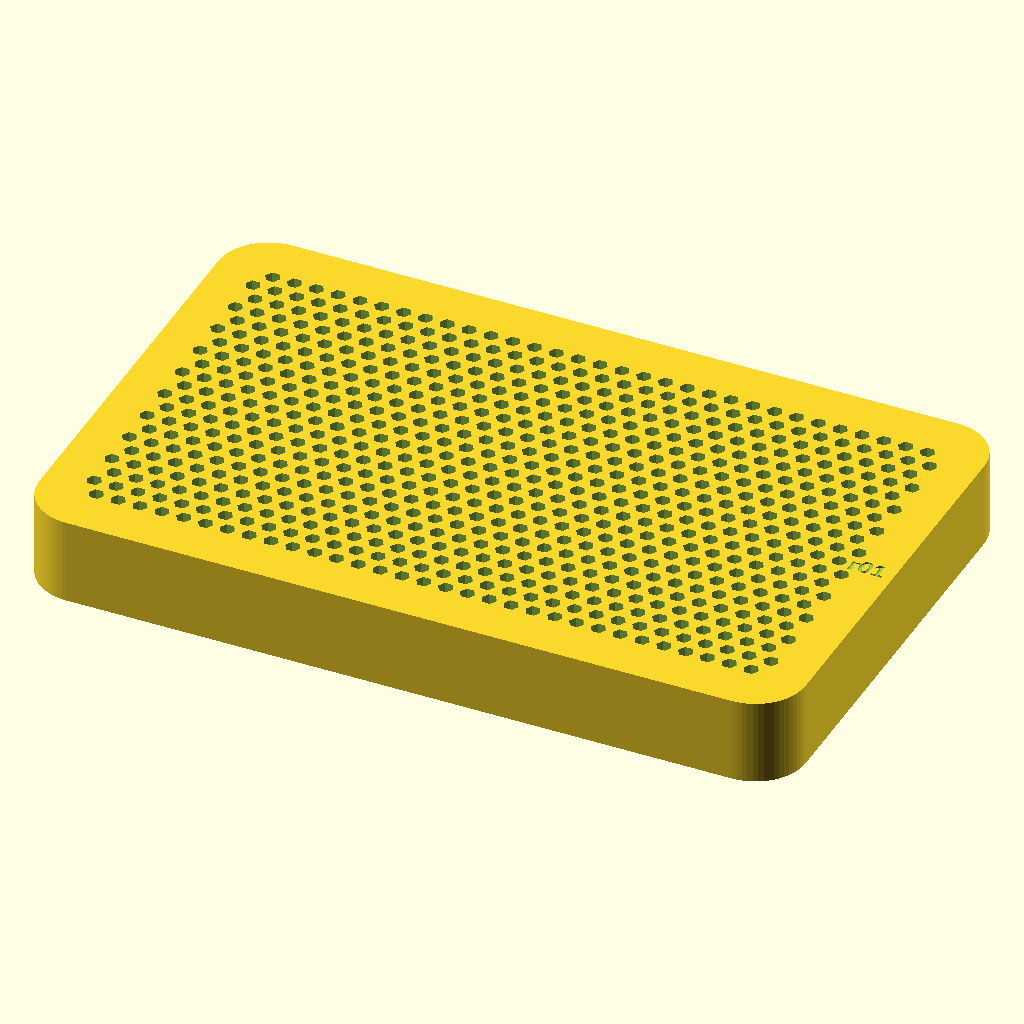
Cell 1 — every parameter at its default value.
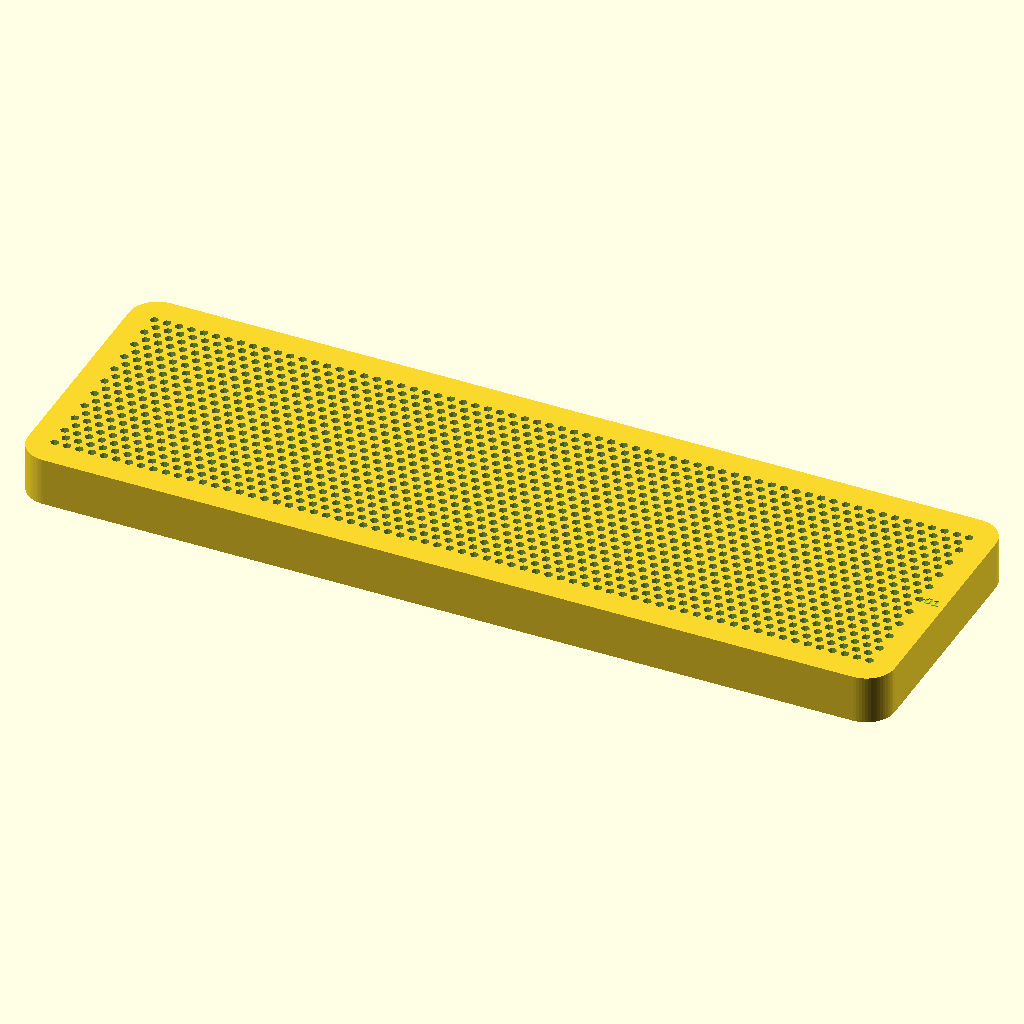
Cell 2 — lid_length set to 304, the other parameters unchanged.
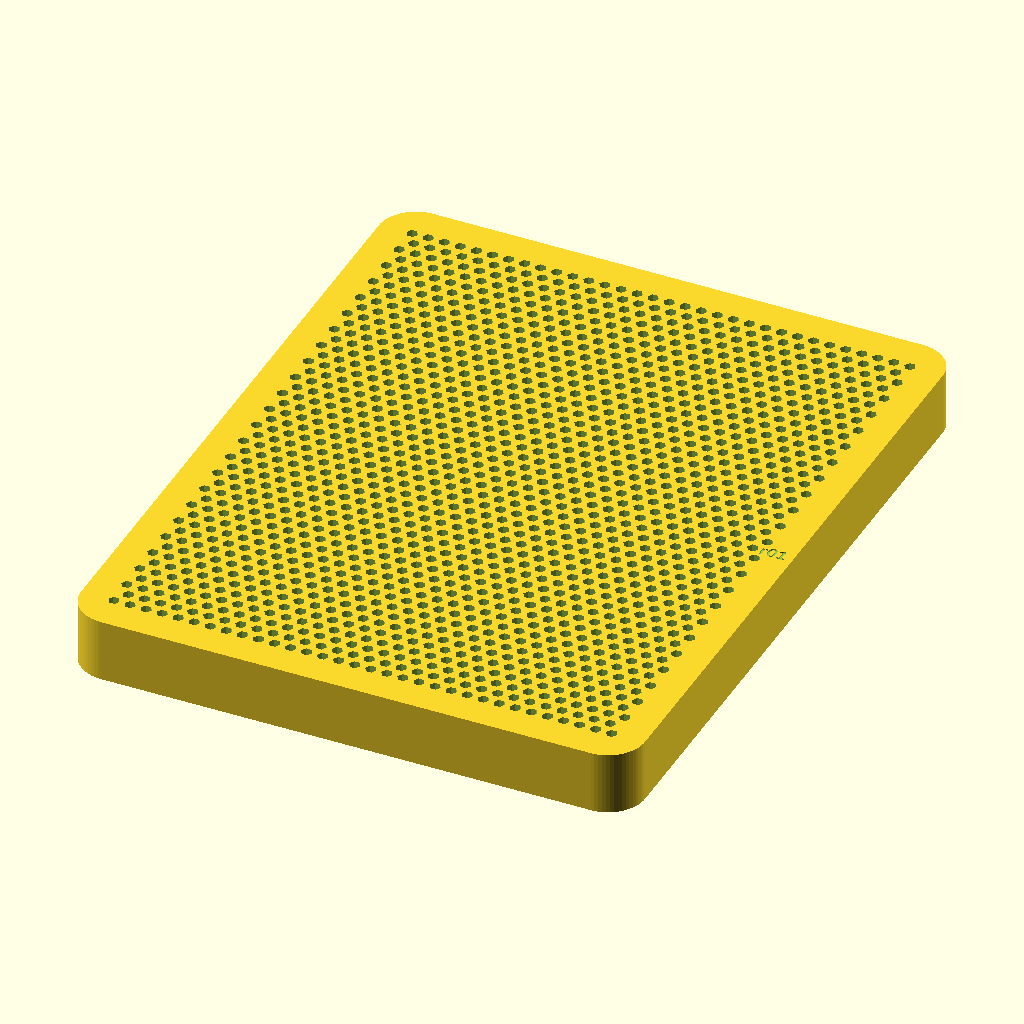
Cell 3: the same model with lid_width = 192.
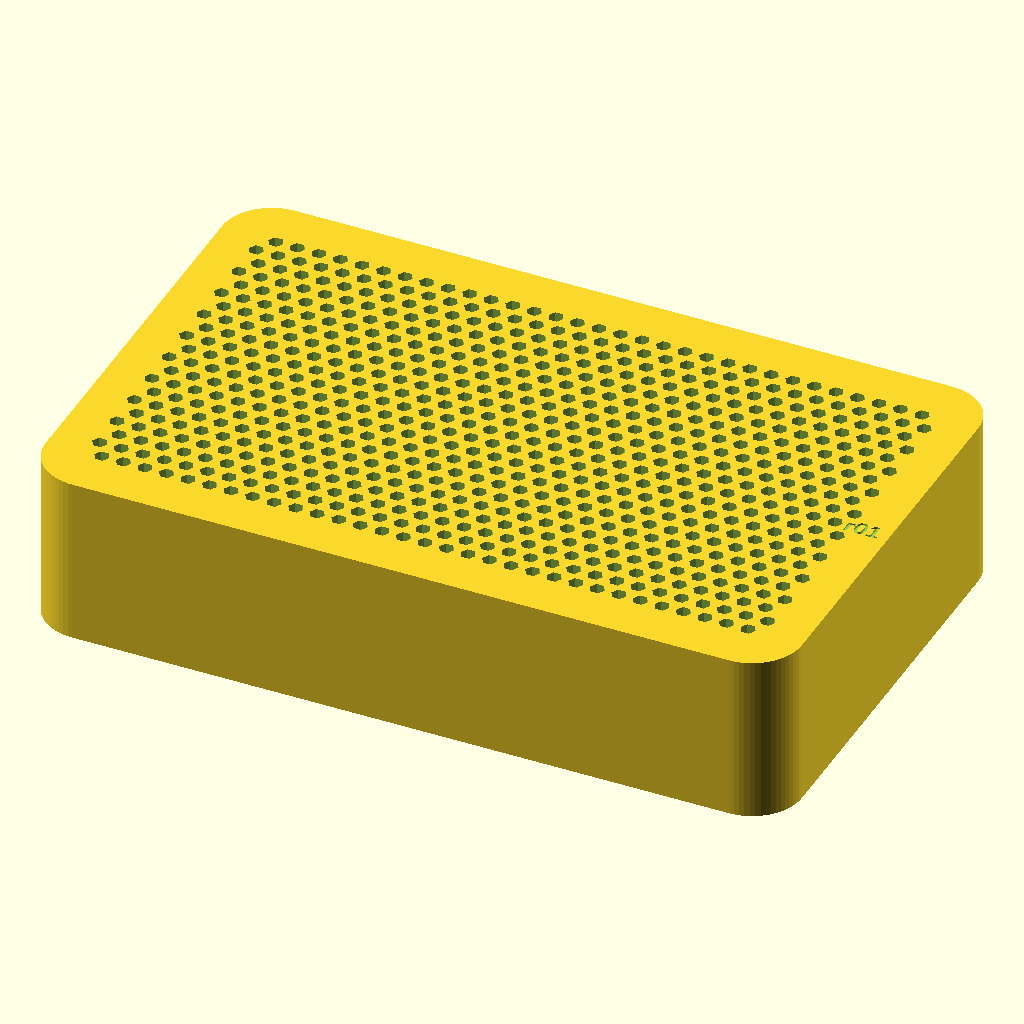
Cell 4: the same model with lid_height = 34.
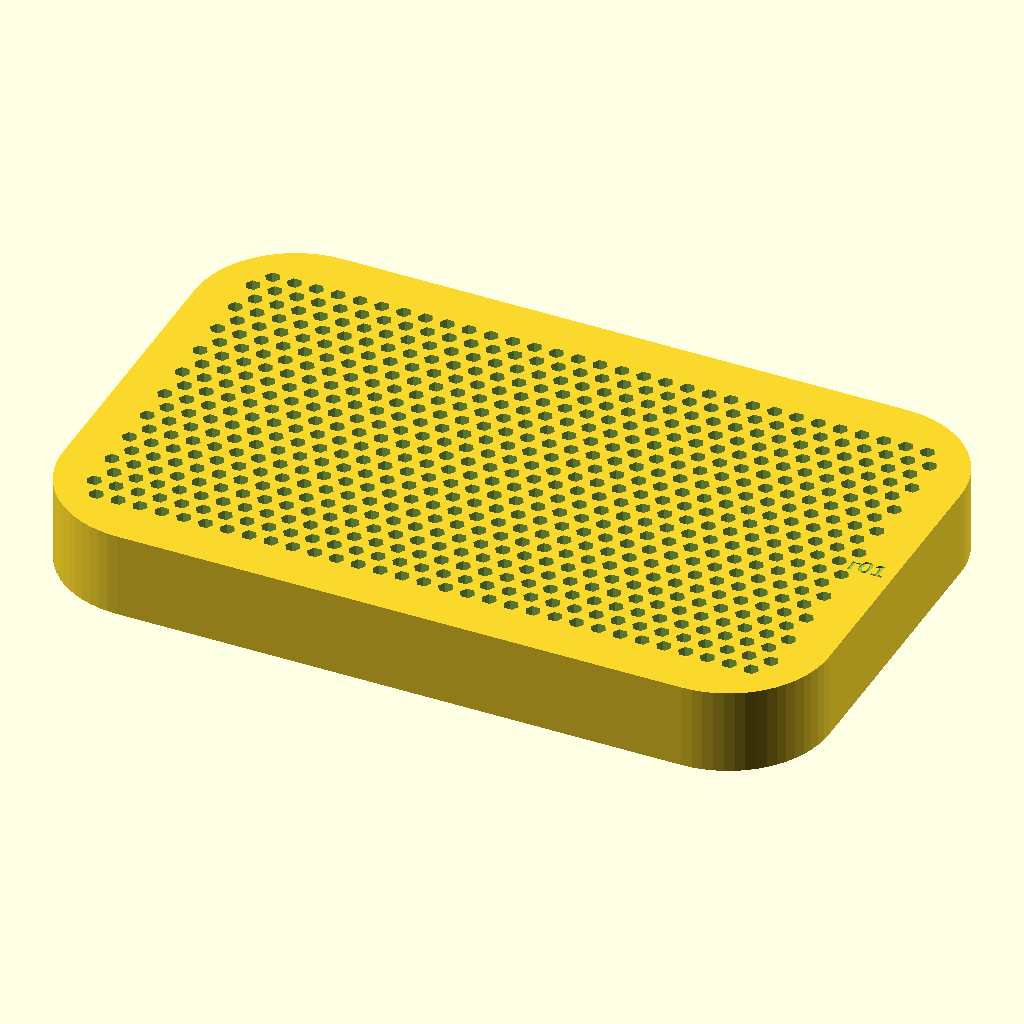
Cell 5 — corner_radius set to 20, the other parameters unchanged.
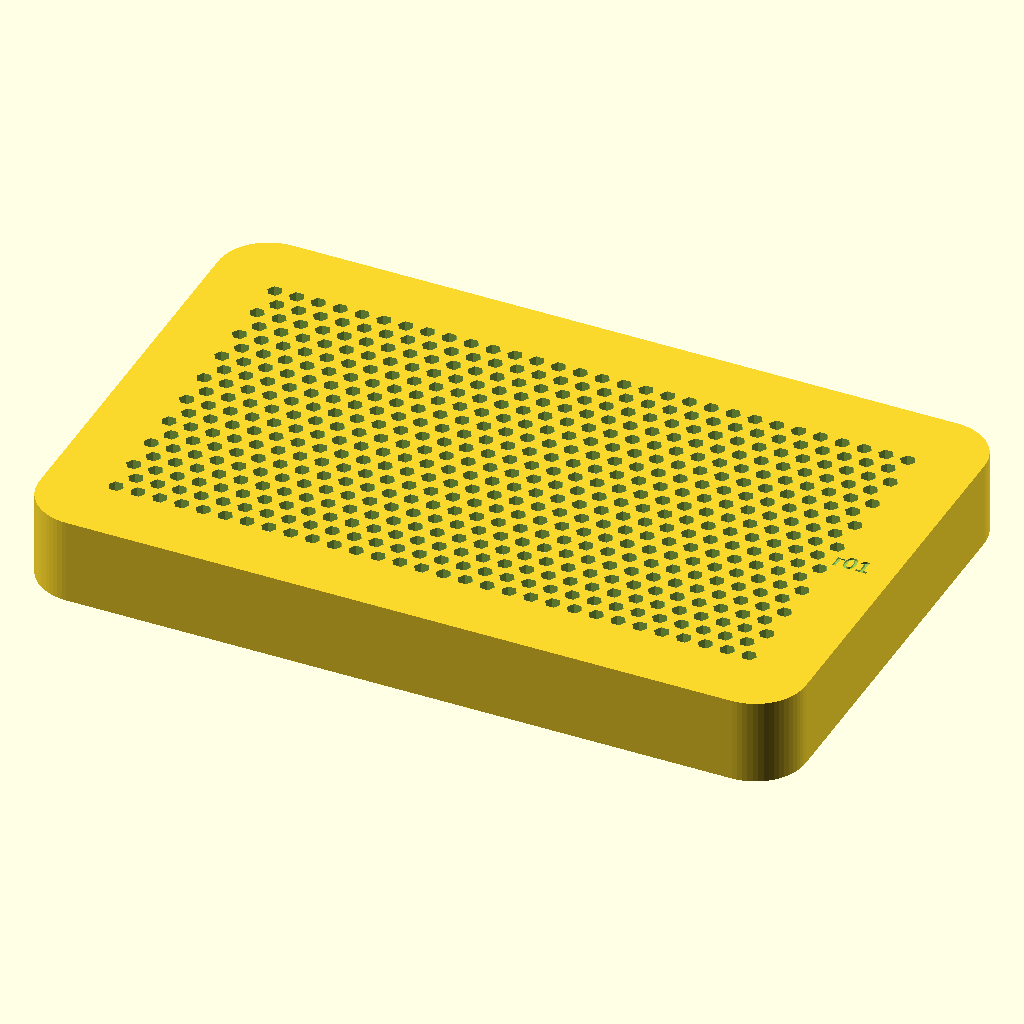
Cell 6: the same model with wall_thickness = 6.
All cells are drawn from the same view direction (rotation 55°, 0°, 25°, orthographic, colour scheme Cornfield), but the view is re-fitted for each cell, so position and scale can differ between cells as well as the parameter.
Source of the model, appliances/ninja-dual-brew-mesh-lid/mesh-lid-r01.scad:
// Ninja Dual Brew Coffee Reservoir Mesh Lid
// Revision: r01 (initial mesh variant)
// Derivative of: Ninja Dual Brew Coffee Reservoir Lid by louspinuso
// Original: https://www.printables.com/model/1501663
// Original License: CC BY-NC-SA 4.0
//
// Modification: Solid top replaced with honeycomb mesh for water evaporation
// OEM Reservoir Part: 129KKW300
// Compatible: CFP201, CFP250A, CFP300, CFP301, CFP305, CFP307

$fn = 64;

// --- Lid dimensions (mm) ---
lid_length = 152;           // mm - overall length
lid_width = 96;             // mm - overall width
lid_height = 17;            // mm - overall height
corner_radius = 10;         // mm - corner rounding
wall_thickness = 3;         // mm - perimeter rim wall thickness
mesh_thickness = 2;         // mm - top mesh surface thickness

// --- Mesh parameters ---
hex_radius = 1.5;           // mm - hex hole circumradius (~3mm vertex-to-vertex)
hex_wall = 1.0;             // mm - spacing parameter for hex grid
mesh_border = 5;            // mm - solid border around mesh area

// --- Revision stamp ---
revision = "r01";
text_size = 3.5;
text_depth = 0.4;

// --- Calculated values ---
rim_height = lid_height - mesh_thickness;
mesh_area_length = lid_length - 2 * (wall_thickness + mesh_border);
mesh_area_width = lid_width - 2 * (wall_thickness + mesh_border);

cell_size = hex_radius + hex_wall;
col_spacing = sqrt(3) * cell_size;
row_spacing = 1.5 * cell_size;

hex_flat_to_flat = hex_radius * sqrt(3);
min_wall_vertex = sqrt(3) * cell_size - 2 * hex_radius;
min_wall_flat = sqrt(3) * hex_wall;

// --- Verification output ---
echo("===========================================");
echo("       VERIFICATION REPORT - r01");
echo("   Ninja Dual Brew Mesh Lid");
echo("===========================================");
echo("");
echo("--- LID DIMENSIONS ---");
echo("Overall:", lid_length, "x", lid_width, "x", lid_height, "mm");
echo("Wall Thickness:", wall_thickness, "mm");
echo("Mesh Thickness:", mesh_thickness, "mm");
echo("Rim Height:", rim_height, "mm");
echo("Corner Radius:", corner_radius, "mm");
echo("");
echo("--- MESH PARAMETERS ---");
echo("Hex Hole Radius:", hex_radius, "mm");
echo("Hex Hole Diameter (vertex-vertex):", hex_radius * 2, "mm");
echo("Hex Hole Width (flat-flat):", hex_flat_to_flat, "mm");
echo("Hex Wall Parameter:", hex_wall, "mm");
echo("Min Wall (vertex-vertex):", min_wall_vertex, "mm");
echo("Min Wall (flat-flat):", min_wall_flat, "mm");
echo("Mesh Area:", mesh_area_length, "x", mesh_area_width, "mm");
echo("Mesh Border:", mesh_border, "mm");
echo("Col Spacing:", col_spacing, "mm");
echo("Row Spacing:", row_spacing, "mm");
echo("===========================================");

// --- Modules ---

// Rounded rectangle using hull of four corner cylinders
module rounded_rect(length, width, h, radius) {
    r = min(radius, length/2, width/2);
    hull() {
        translate([r, r, 0])
            cylinder(h=h, r=r);
        translate([length - r, r, 0])
            cylinder(h=h, r=r);
        translate([r, width - r, 0])
            cylinder(h=h, r=r);
        translate([length - r, width - r, 0])
            cylinder(h=h, r=r);
    }
}

// Honeycomb hex grid - holes centered on origin
module hex_grid(area_length, area_width, hex_r, wall_param, thickness) {
    cs = hex_r + wall_param;
    dx = sqrt(3) * cs;
    dy = 1.5 * cs;

    cols = ceil(area_length / dx) + 1;
    rows = ceil(area_width / dy) + 1;

    for (row = [-rows:rows]) {
        for (col = [-cols:cols]) {
            x_offset = (row % 2 == 0) ? 0 : dx / 2;
            x = col * dx + x_offset;
            y = row * dy;

            // Only place hexes within the mesh area
            if (abs(x) < area_length/2 - hex_r * 0.5 &&
                abs(y) < area_width/2 - hex_r * 0.5) {
                translate([x, y, -0.1])
                    cylinder(r=hex_r, h=thickness + 0.2, $fn=6);
            }
        }
    }
}

// --- Main construction ---
difference() {
    // 1. Outer shell - solid rounded rectangle box
    rounded_rect(lid_length, lid_width, lid_height, corner_radius);

    // 2. Hollow out interior (open bottom, keeping top plate)
    translate([wall_thickness, wall_thickness, -0.1])
        rounded_rect(
            lid_length - 2 * wall_thickness,
            lid_width - 2 * wall_thickness,
            lid_height - mesh_thickness + 0.1,
            max(1, corner_radius - wall_thickness)
        );

    // 3. Hex mesh holes through top plate
    translate([lid_length/2, lid_width/2, lid_height - mesh_thickness])
        hex_grid(
            mesh_area_length,
            mesh_area_width,
            hex_radius,
            hex_wall,
            mesh_thickness
        );

    // 4. Engrave revision number in solid border zone
    translate([lid_length - wall_thickness - mesh_border/2,
               lid_width/2,
               lid_height - text_depth + 0.01])
        linear_extrude(height = text_depth + 0.1)
            text(revision,
                 size = text_size,
                 font = "Liberation Sans:style=Bold",
                 halign = "center",
                 valign = "center",
                 $fn = 32);
}
Customizer parameters (derived from the source; name, type, default, range or options):
lid_length: number, default 152
lid_width: number, default 96
lid_height: number, default 17
corner_radius: number, default 10
wall_thickness: number, default 3
mesh_thickness: number, default 2
hex_radius: number, default 1.5
hex_wall: number, default 1
mesh_border: number, default 5
revision: string, default "r01"
text_size: number, default 3.5
text_depth: number, default 0.4
